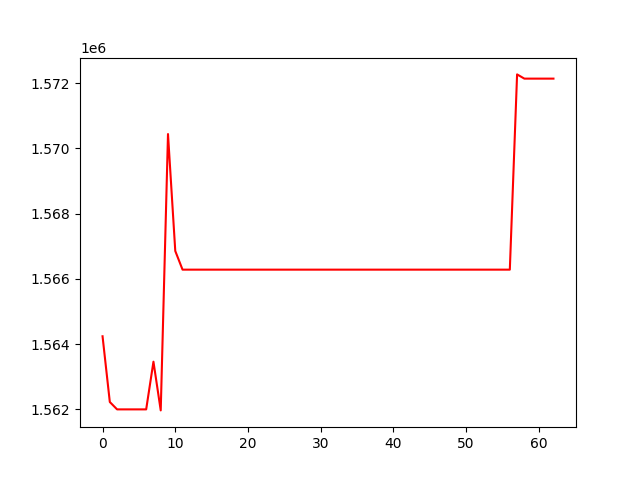

Source data for this figure (header and first rows):
, 0
0, 1564242
1, 1562227
2, 1562001
3, 1562001
4, 1562001
5, 1562001
6, 1562001
7, 1563462
8, 1561970
9, 1570439
10, 1566855
11, 1566283
12, 1566283
13, 1566283
14, 1566283
15, 1566283
16, 1566283
17, 1566283
18, 1566283
19, 1566283
20, 1566283
21, 1566283
22, 1566283
23, 1566283
24, 1566283
25, 1566283
26, 1566283
27, 1566283
28, 1566283
29, 1566283
30, 1566283
31, 1566283
32, 1566283
33, 1566283
34, 1566283
35, 1566283
36, 1566283
37, 1566283
38, 1566283
39, 1566283
40, 1566283
41, 1566283
42, 1566283
43, 1566283
44, 1566283
45, 1566283
46, 1566283
47, 1566283
48, 1566283
49, 1566283
50, 1566283
51, 1566283
52, 1566283
53, 1566283
54, 1566283
55, 1566283
56, 1566283
57, 1572267
58, 1572137
59, 1572137
... 3 more rows
